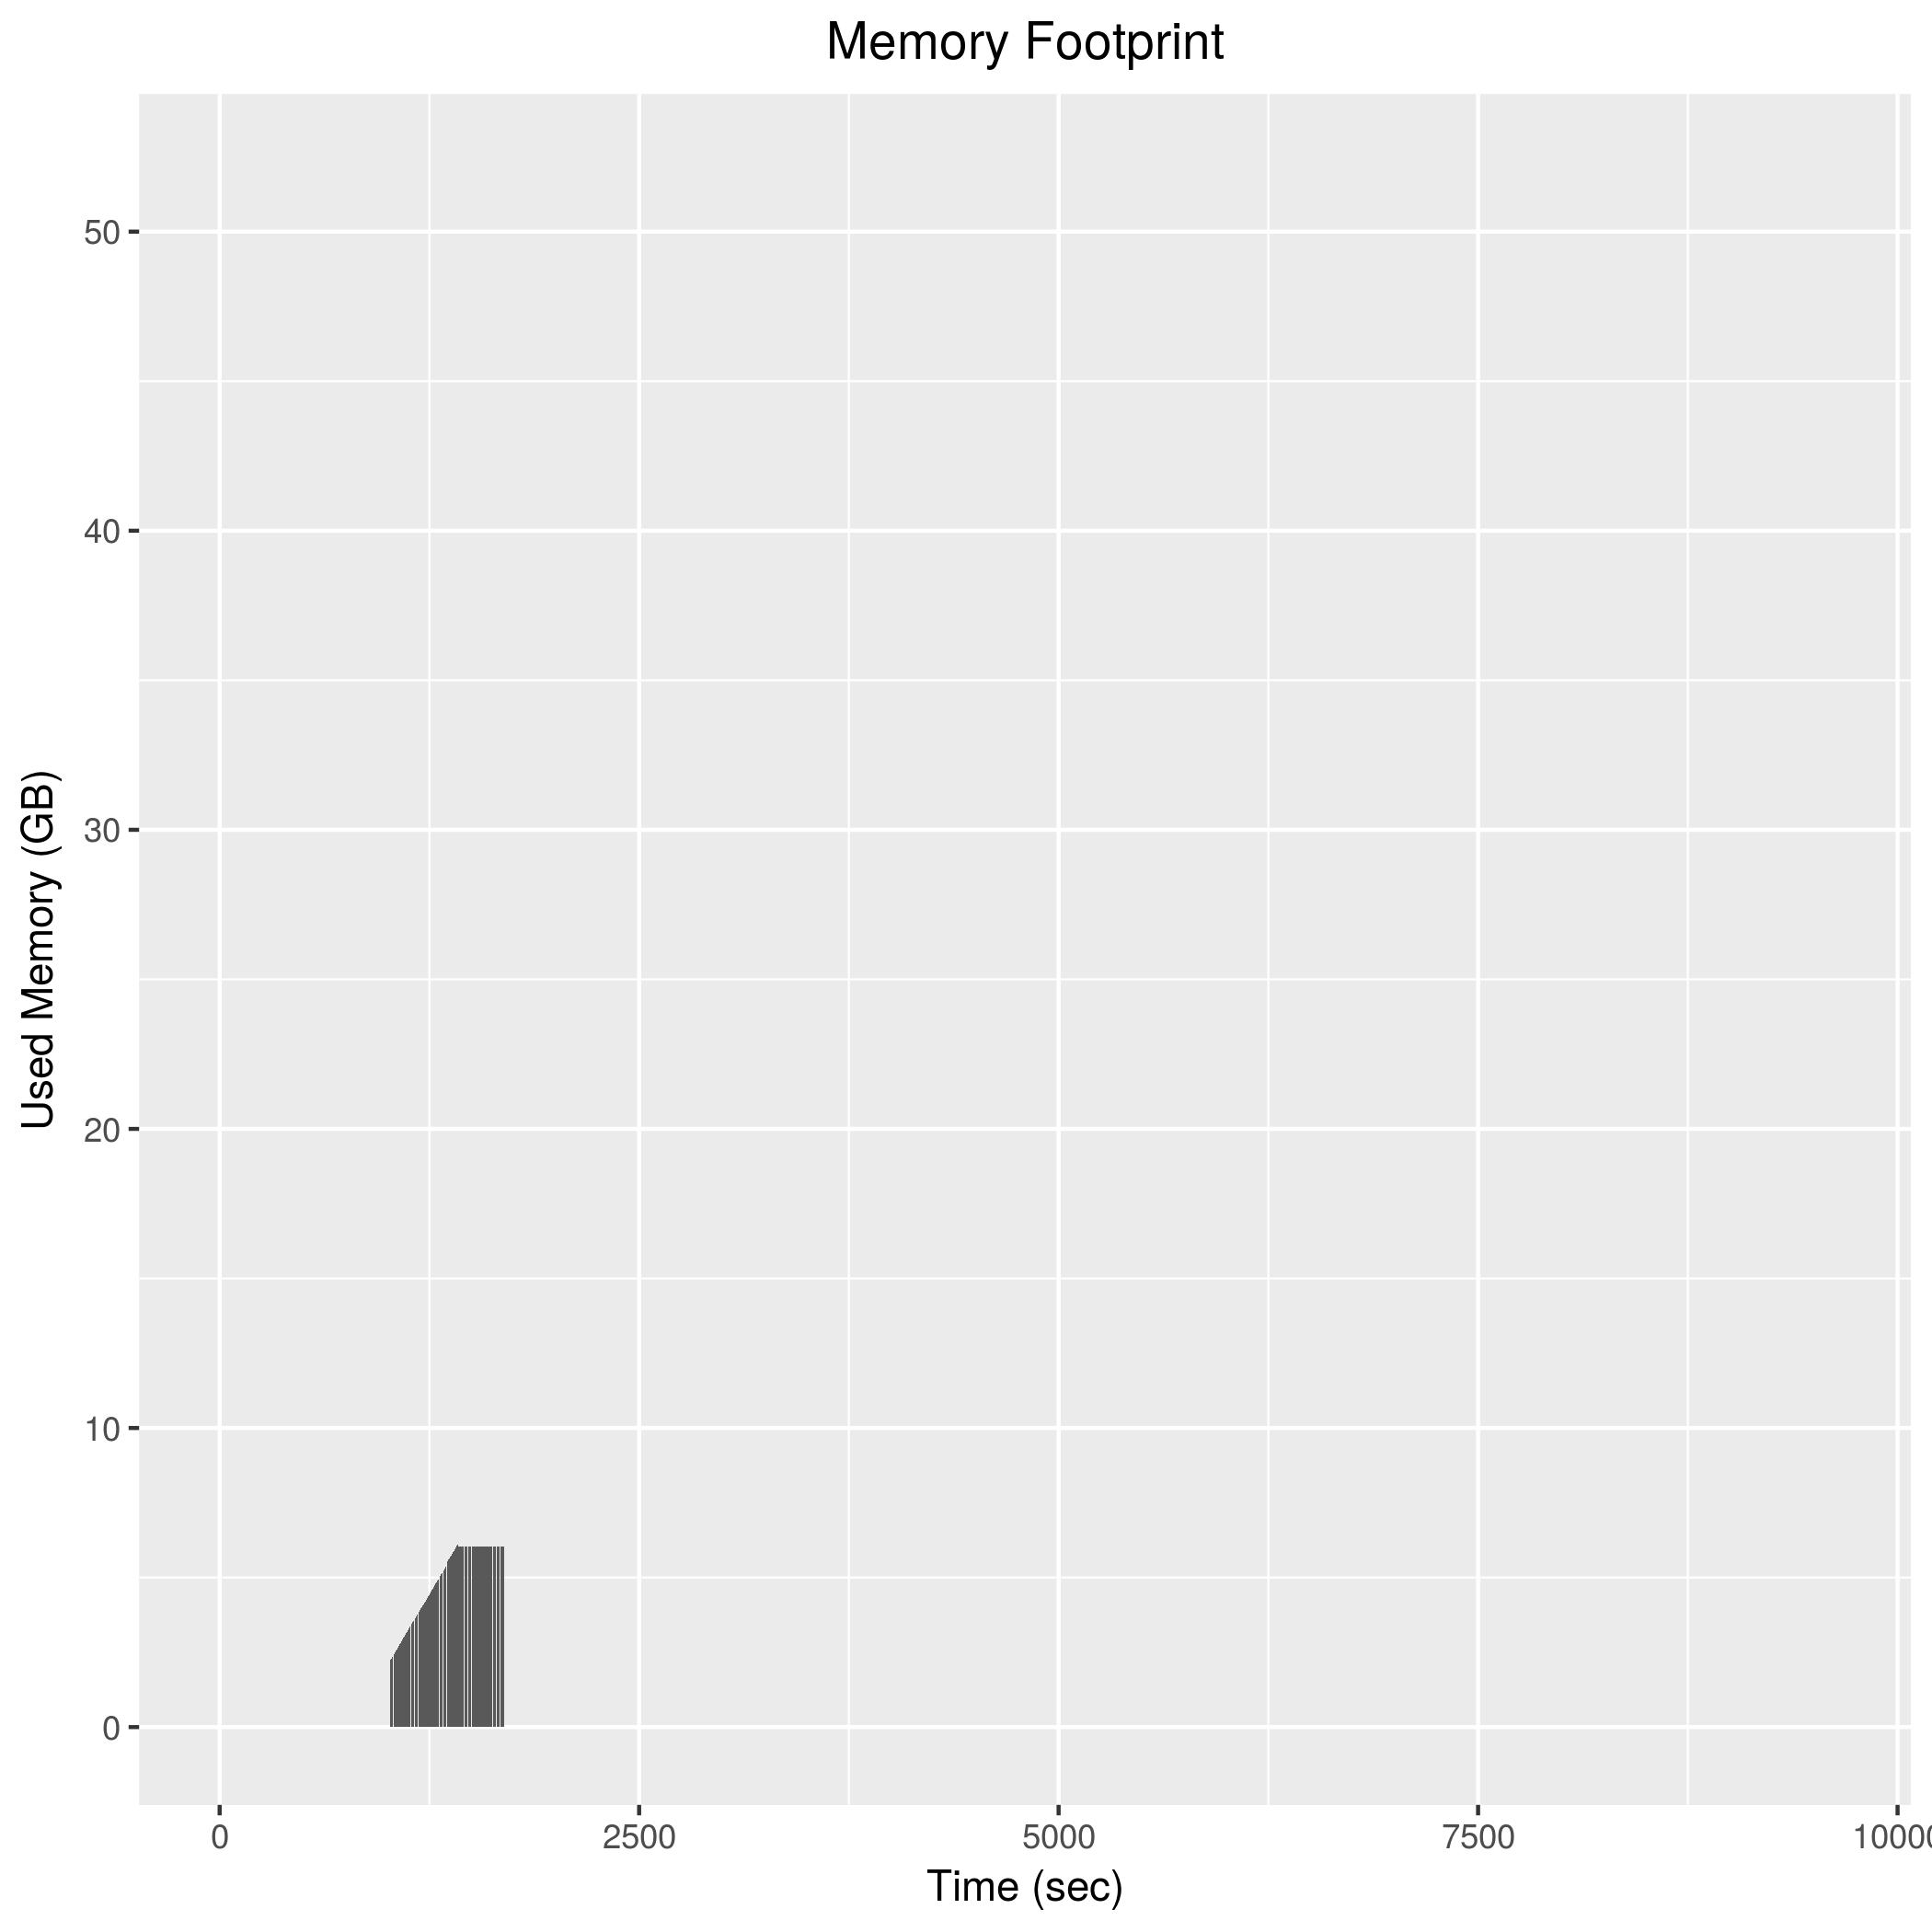

Data behind this chart, as committed beside it:
1008, 2153752
1010, 2165364
1012, 2188212
1014, 2211028
1016, 2223376
1018, 2243916
1020, 2266460
1022, 2277284
1024, 2299236
1026, 2321432
1028, 2334760
1030, 2358216
1032, 2381812
1034, 2392360
1036, 2414396
1038, 2438296
1040, 2449724
1042, 2474588
1044, 2485084
1046, 2509768
1048, 2532288
1050, 2545204
1052, 2566908
1054, 2589108
1056, 2601472
1058, 2623516
1060, 2645996
1062, 2658328
1064, 2681192
1066, 2703692
1068, 2715816
1070, 2738204
1072, 2760828
1074, 2773376
1076, 2796280
1078, 2808372
1080, 2830396
1082, 2853104
1084, 2866800
1086, 2888372
1088, 2912600
1090, 2923636
1092, 2946444
1094, 2970536
1096, 2980524
1098, 3005108
1100, 3026928
1102, 3040008
1104, 3062404
1106, 3085144
1108, 3096904
1110, 3119556
1112, 3141760
1114, 3154320
1116, 3176856
1118, 3189680
1120, 3211784
1122, 3234772
1124, 3246900
1126, 3269324
1128, 3291780
... 284 more rows
